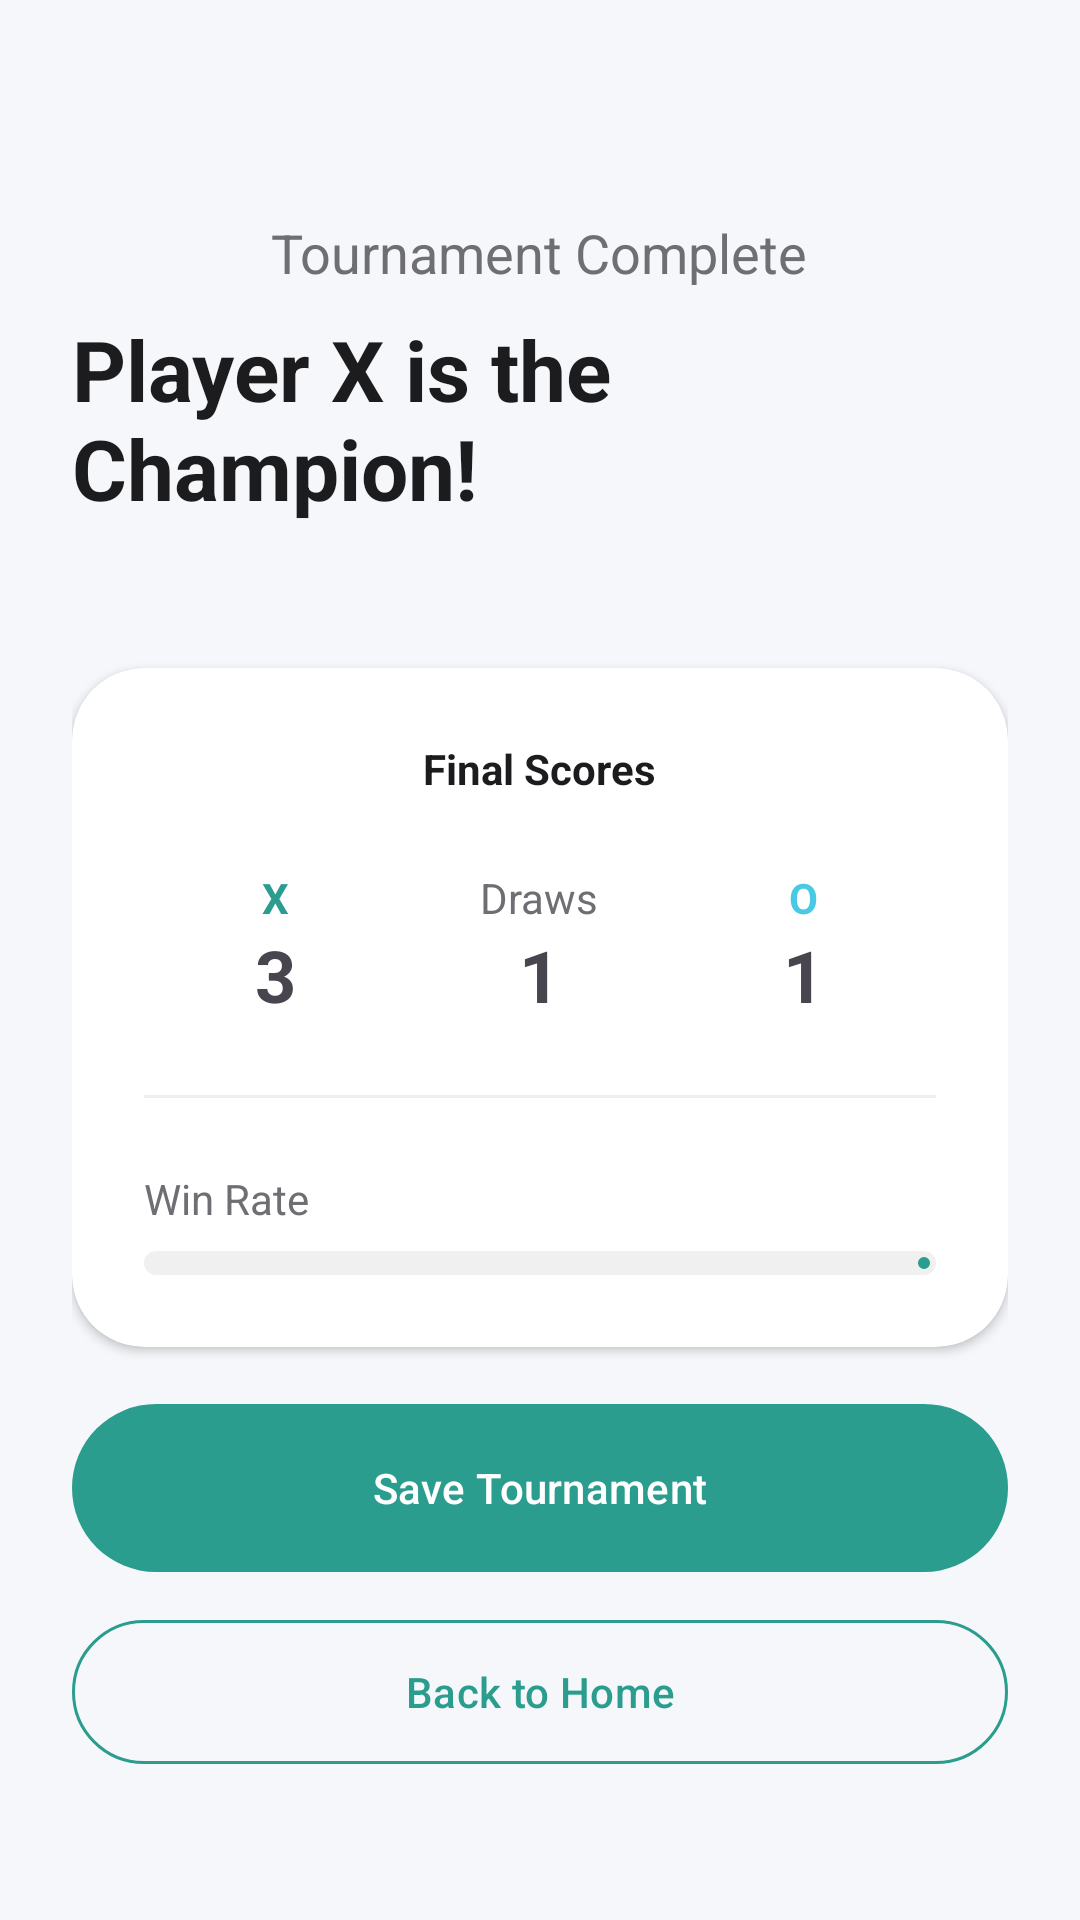

Reconstruct the res/layout file that produces this screen, plus the resources it refers to.
<!-- AndroidManifest.xml: application theme Theme.MindfulArena -->
<!-- res/layout/activity_result.xml -->
<?xml version="1.0" encoding="utf-8"?>
<LinearLayout xmlns:android="http://schemas.android.com/apk/res/android"
    xmlns:app="http://schemas.android.com/apk/res-auto"
    android:layout_width="match_parent"
    android:layout_height="match_parent"
    android:background="@color/background"
    android:gravity="center_horizontal"
    android:orientation="vertical"
    android:padding="24dp">

    <TextView
        android:layout_width="wrap_content"
        android:layout_height="wrap_content"
        android:layout_marginTop="48dp"
        android:text="Tournament Complete"
        android:textColor="@color/text_secondary"
        android:textSize="18sp" />

    <TextView
        android:id="@+id/tv_tournament_winner"
        android:layout_width="wrap_content"
        android:layout_height="wrap_content"
        android:layout_marginTop="8dp"
        android:text="Player X is the Champion!"
        android:textColor="@color/text_primary"
        android:textSize="28sp"
        android:textStyle="bold" />

    <com.google.android.material.card.MaterialCardView
        style="@style/MindfulCard"
        android:layout_width="match_parent"
        android:layout_height="wrap_content"
        android:layout_marginTop="48dp">

        <LinearLayout
            android:layout_width="match_parent"
            android:layout_height="wrap_content"
            android:orientation="vertical"
            android:padding="24dp">

            <TextView
                android:layout_width="wrap_content"
                android:layout_height="wrap_content"
                android:layout_gravity="center"
                android:text="Final Scores"
                android:textColor="@color/text_primary"
                android:textStyle="bold" />

            <LinearLayout
                android:layout_width="match_parent"
                android:layout_height="wrap_content"
                android:layout_marginTop="24dp"
                android:orientation="horizontal"
                android:weightSum="3">

                <LinearLayout
                    android:layout_width="0dp"
                    android:layout_height="wrap_content"
                    android:layout_weight="1"
                    android:gravity="center"
                    android:orientation="vertical">
                    <TextView android:layout_width="wrap_content" android:layout_height="wrap_content" android:text="X" android:textColor="@color/primary" android:textStyle="bold"/>
                    <TextView android:id="@+id/tv_final_x" android:layout_width="wrap_content" android:layout_height="wrap_content" android:text="3" android:textSize="24sp" android:textStyle="bold"/>
                </LinearLayout>

                <LinearLayout
                    android:layout_width="0dp"
                    android:layout_height="wrap_content"
                    android:layout_weight="1"
                    android:gravity="center"
                    android:orientation="vertical">
                    <TextView android:layout_width="wrap_content" android:layout_height="wrap_content" android:text="Draws" android:textColor="@color/text_secondary"/>
                    <TextView android:id="@+id/tv_final_draws" android:layout_width="wrap_content" android:layout_height="wrap_content" android:text="1" android:textSize="24sp" android:textStyle="bold"/>
                </LinearLayout>

                <LinearLayout
                    android:layout_width="0dp"
                    android:layout_height="wrap_content"
                    android:layout_weight="1"
                    android:gravity="center"
                    android:orientation="vertical">
                    <TextView android:layout_width="wrap_content" android:layout_height="wrap_content" android:text="O" android:textColor="@color/secondary" android:textStyle="bold"/>
                    <TextView android:id="@+id/tv_final_o" android:layout_width="wrap_content" android:layout_height="wrap_content" android:text="1" android:textSize="24sp" android:textStyle="bold"/>
                </LinearLayout>
            </LinearLayout>

            <View
                android:layout_width="match_parent"
                android:layout_height="1dp"
                android:layout_marginTop="24dp"
                android:background="#EEEEEE" />

            <TextView
                android:layout_width="wrap_content"
                android:layout_height="wrap_content"
                android:layout_marginTop="24dp"
                android:text="Win Rate"
                android:textColor="@color/text_secondary" />

            <com.google.android.material.progressindicator.LinearProgressIndicator
                android:id="@+id/progress_win_rate"
                android:layout_width="match_parent"
                android:layout_height="wrap_content"
                android:layout_marginTop="8dp"
                android:progress="60"
                app:indicatorColor="@color/primary"
                app:trackColor="#F0F0F0"
                app:trackCornerRadius="4dp"
                app:trackThickness="8dp" />

        </LinearLayout>
    </com.google.android.material.card.MaterialCardView>

    <View
        android:layout_width="match_parent"
        android:layout_height="0dp"
        android:layout_weight="1" />

    <com.google.android.material.button.MaterialButton
        android:id="@+id/btn_save_tournament"
        style="@style/MindfulButton"
        android:layout_width="match_parent"
        android:layout_height="56dp"
        android:text="Save Tournament" />

    <com.google.android.material.button.MaterialButton
        android:id="@+id/btn_back_home"
        style="@style/MindfulButton.Secondary"
        android:layout_width="match_parent"
        android:layout_height="56dp"
        android:layout_marginTop="12dp"
        android:layout_marginBottom="24dp"
        android:text="Back to Home" />

</LinearLayout>
<!-- resources referenced by this layout -->
<resources>
  <color name="background">#F5F7FA</color>
  <color name="primary">#2A9D8F</color>
  <color name="secondary">#48CAE4</color>
  <color name="text_primary">#1C1C1E</color>
  <color name="text_secondary">#6E6E73</color>
  <style name="MindfulButton" parent="Widget.Material3.Button">
          <item name="cornerRadius">28dp</item>
          <item name="android:insetTop">0dp</item>
          <item name="android:insetBottom">0dp</item>
      </style>
  <style name="MindfulButton.Secondary" parent="Widget.Material3.Button.OutlinedButton">
          <item name="cornerRadius">28dp</item>
          <item name="strokeColor">@color/primary</item>
          <item name="android:textColor">@color/primary</item>
      </style>
  <style name="MindfulCard" parent="Widget.Material3.CardView.Elevated">
          <item name="cardCornerRadius">24dp</item>
          <item name="cardElevation">2dp</item>
          <item name="cardBackgroundColor">@color/surface</item>
      </style>
  <style name="Theme.MindfulArena" parent="Theme.Material3.Light.NoActionBar">
          
          <item name="colorPrimary">@color/primary</item>
          <item name="colorOnPrimary">@color/white</item>
          <item name="colorSecondary">@color/secondary</item>
          <item name="colorOnSecondary">@color/white</item>
          <item name="android:windowBackground">@color/background</item>
          <item name="android:statusBarColor">@color/background</item>
          <item name="android:windowLightStatusBar">true</item>
      </style>
  <color name="surface">#FFFFFF</color>
  <color name="white">#FFFFFF</color>
</resources>
